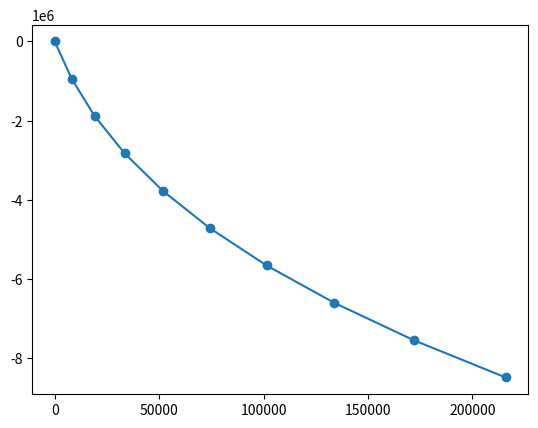

Reproduce this figure in Python.
import matplotlib.pyplot as plt

#On considère un sous marin avec une forme de capsule d'une longueur de 12m de long et 2 de haut
#
#    _______  ^ 2m
#   (_______) v
#   <------->
#       10m
#
#On estime sa masse à 200 tonnes
#Plusieures forces externes s'appliquent à ce sous marin:
#  - Le poid équivalent à 1,96x10**6 Newtons avec l'eau dans les doubles murs
#  - La poussée d'achimède équivalent à 997kg/m3 (masse volumique eau) * 104m3 (volume sous-marin) * 9.8 N/kg (g)
#  - Une poussé vers l'arrière simulant les frottements de l'eau 
#  - La poussée des moteurs vers l'avants



class SousMarin() :
    '''Contient toutes les infos du sous-marin'''
    def __init__(self):

        self.x = 0
        self.y = 0

        self.volume = 104 #en m3
        self.poids = 1960000
        self.pousseeDarchimede = 1020000
        self.forceMoteur = 100
        self.damping = 25
        self.airRelease = 0

        self.speed = 1

    def StabiliseNautilus(self):
        '''Calcule la quantité d'eau à relacher pour stabiliser le sous-marin sur y'''
        counterM3 = 0

        p = self.poids
        archi = self.pousseeDarchimede

        while p > archi:

            self.RelacherEau()

        self.poids = p
        self.volume = self.volume - counterM3

        return counterM3 

    def VecteurVertical(self):
        '''return la force verticale appliquée au sous-marin'''
        return (997 * 9.8 * self.volume) - self.poids
    
    def VecteurHorizontal(self):
        '''return la force horizontale appliquée au sous-marin'''
        return self.forceMoteur * self.speed - self.damping * self.speed

    def RelacherEau(self):
        '''On relache 1m3 d'eau'''
        self.airRelease += 1
        self.pousseeDarchimede = 997 * 9.8 * 104 + self.airRelease
        self.poids =- 9806 #on ne prend pas la différence entre eau et air car négligeable

    def Accelere(self):
        '''On accélère et on monte les moteurs'''
        self.forceMoteur += 15

    def Descélère(self):
        '''On baisse les moteurs et la speed baisse'''
        self.forceMoteur -= 15

    def UpdateSpeed(self):
        '''On update la speed'''
        self.speed = self.forceMoteur - self.damping

def TrajNautilus(nb, nautilus):
    x = []
    y = []

    #au départ le sous-marin veut déscendre, donc il va se laisser couler, puis lorsqu'il atteindra une hauteur d'environ -50m
    #il va lacher de l'air 

    for i in range(nb):        
        x.append(nautilus.x)
        y.append(nautilus.y)

        nautilus.Accelere()
        nautilus.UpdateSpeed()

        #if nautilus.poids > nautilus.pousseeDarchimede:
        #    nautilus.RelacherEau()

        nautilus.x = nautilus.x + nautilus.VecteurHorizontal() 
        nautilus.y = nautilus.y + nautilus.VecteurVertical()

    return x,y
    
nautilus = SousMarin()

listx, listY = TrajNautilus(10, nautilus)

plt.plot(listx,listY)
plt.scatter(listx,listY)
plt.show()

